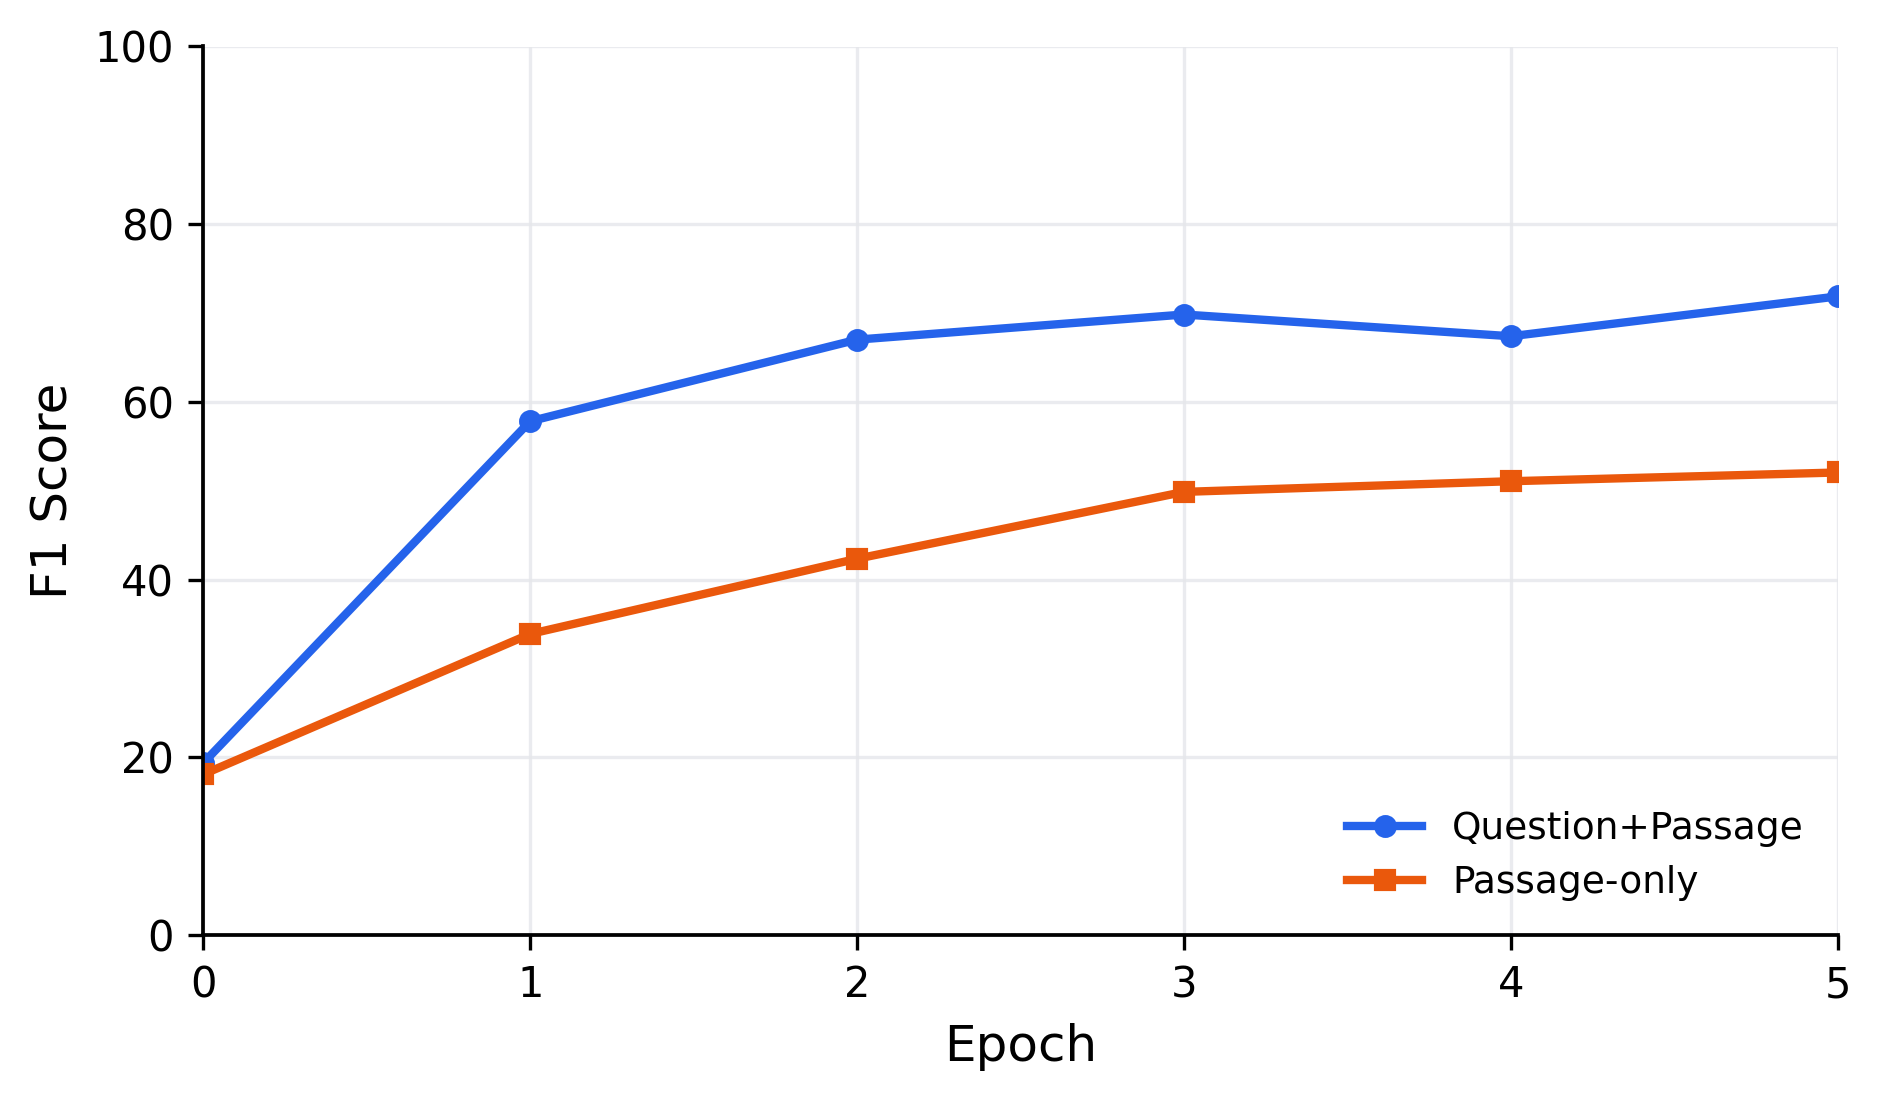

Values plotted in this chart, from the file beside it:
epoch, question_passage_f1, passage_only_f1
0, 19.38, 18.1
1, 57.83, 33.9
2, 67.02, 42.36
3, 69.84, 49.88
4, 67.4, 51.08
5, 71.88, 52.06
